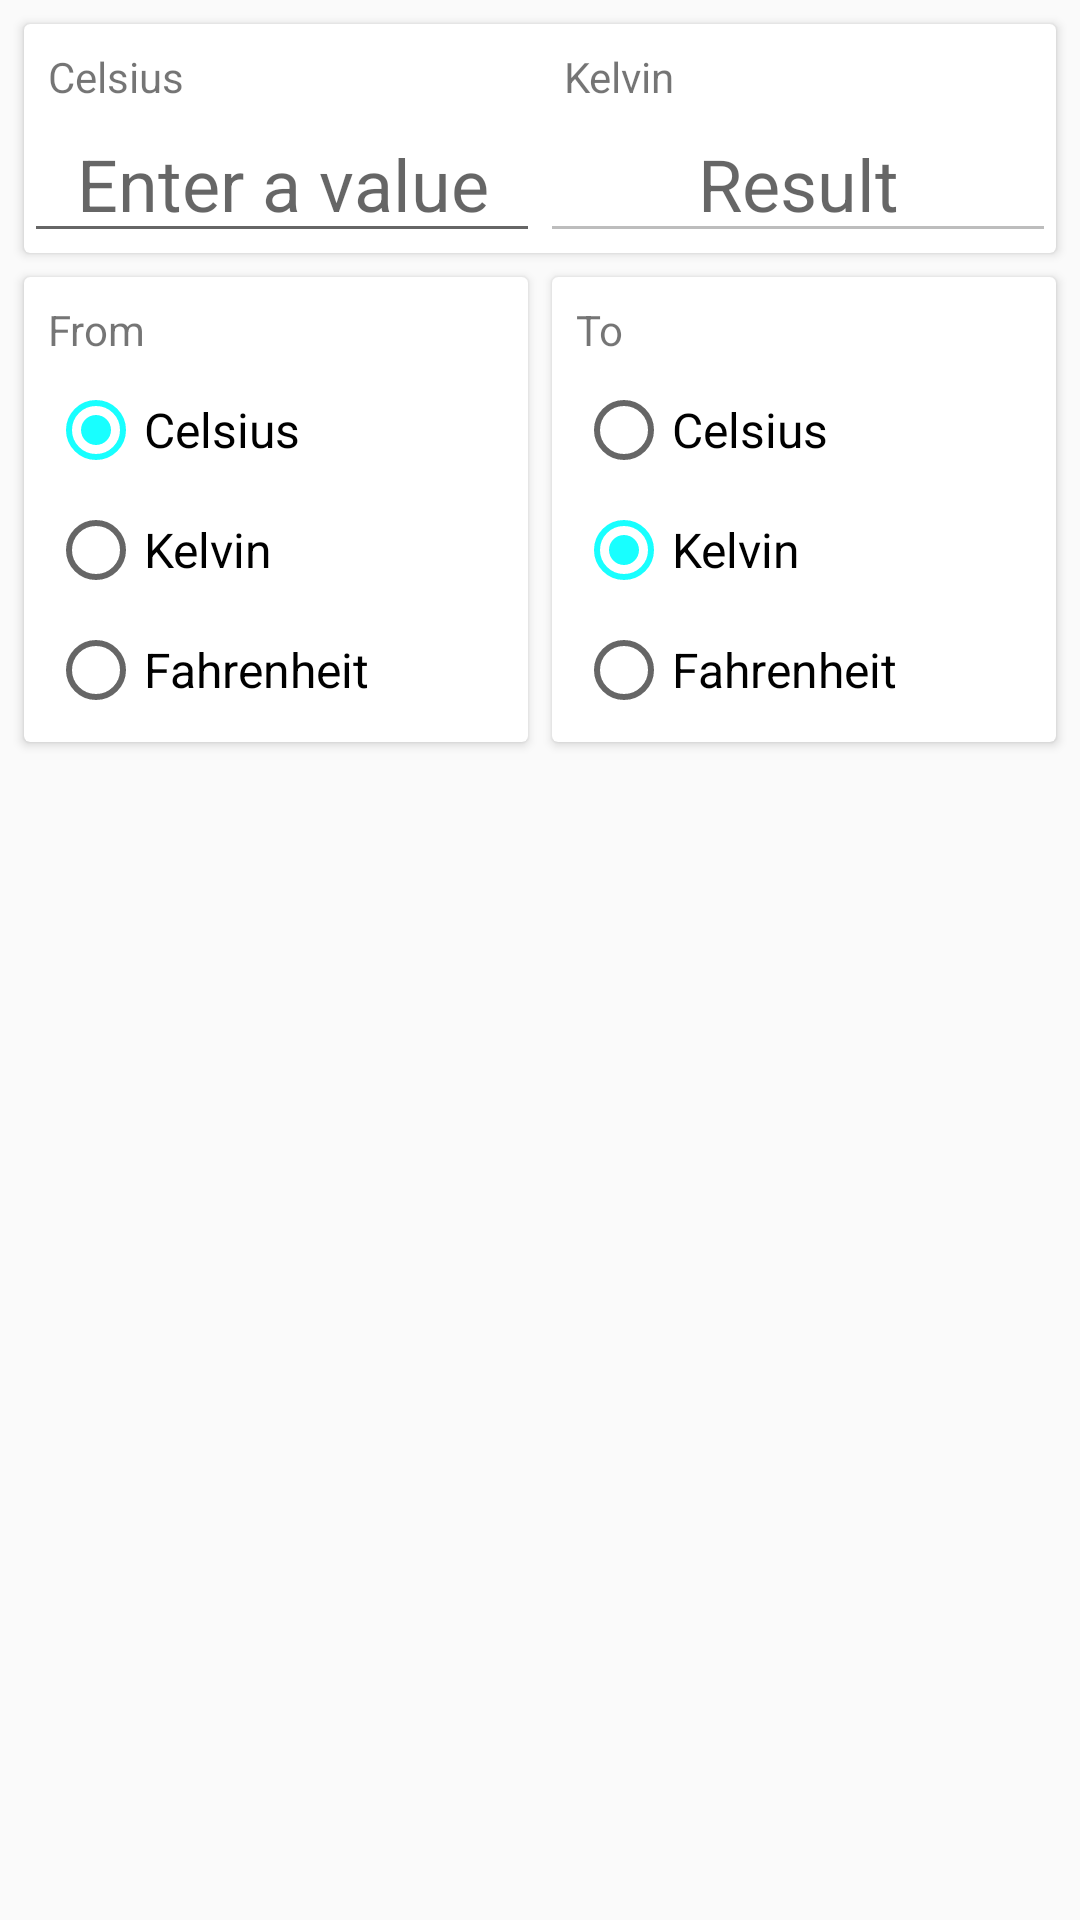

Reconstruct the res/layout file that produces this screen, plus the resources it refers to.
<!-- AndroidManifest.xml: application theme AppTheme -->
<!-- res/layout/fragment_temperature.xml -->
<?xml version="1.0" encoding="utf-8"?>
<LinearLayout xmlns:android="http://schemas.android.com/apk/res/android"
    xmlns:tools="http://schemas.android.com/tools"
    android:layout_width="match_parent"
    android:layout_height="match_parent"
    android:orientation="vertical"
    android:id="@+id/tempFrag"
    tools:context="com.example.mohamed.simpleconverter.Fragments.TemperatureActivityFragment"
    >

    <android.support.v7.widget.CardView
        style="@style/HeaderCardView">

        <TableLayout
            android:layout_width="match_parent"
            android:layout_height="wrap_content">

            <TableRow>

                <TextView
                    android:id="@+id/tvFromVal"
                    style="@style/UnitText"
                    android:text="@string/celsius" />

                <TextView
                    android:id="@+id/tvToRes"
                    style="@style/UnitText"
                    android:text="@string/kelvin" />
            </TableRow>

            <TableRow>

                <EditText
                    android:id="@+id/etValue"
                    style="@style/ValueEditText" />

                <EditText
                    android:id="@+id/etResult"
                    style="@style/ResultEditText" />
            </TableRow>
        </TableLayout>

    </android.support.v7.widget.CardView>

    <ScrollView
        android:layout_width="match_parent"
        android:layout_height="wrap_content">

            <LinearLayout
                android:layout_width="match_parent"
                android:layout_height="wrap_content"
                android:orientation="horizontal">

                <android.support.v7.widget.CardView
                    style="@style/UnitsCardView"
                    android:layout_marginEnd="4dp"
                    android:layout_marginLeft="8dp"
                    android:layout_marginRight="4dp"
                    android:layout_marginStart="8dp">

                    <RadioGroup
                        android:id="@+id/rgfrom"
                        style="@style/UnitsRadioGroup">

                        <TextView
                            android:layout_width="wrap_content"
                            android:layout_height="wrap_content"
                            android:text="@string/from" />

                        <RadioButton
                            android:id="@+id/rbCelsius1"
                            style="@style/UnitRadioButton"
                            android:layout_width="wrap_content"
                            android:layout_height="wrap_content"
                            android:checked="true"
                            android:text="@string/celsius" />

                        <RadioButton
                            android:id="@+id/rbKelvin1"
                            style="@style/UnitRadioButton"
                            android:layout_width="wrap_content"
                            android:layout_height="wrap_content"
                            android:text="@string/kelvin" />

                        <RadioButton
                            android:id="@+id/rbFahrenheit1"
                            style="@style/UnitRadioButton"
                            android:layout_width="wrap_content"
                            android:layout_height="wrap_content"
                            android:text="@string/fahrenheit" />


                    </RadioGroup>
                </android.support.v7.widget.CardView>

                <android.support.v7.widget.CardView
                    style="@style/UnitsCardView"
                    android:layout_marginEnd="8dp"
                    android:layout_marginLeft="4dp"
                    android:layout_marginRight="8dp"
                    android:layout_marginStart="4dp">

                    <RadioGroup
                        android:id="@+id/rgTo"
                        style="@style/UnitsRadioGroup">

                        <TextView
                            android:layout_width="wrap_content"
                            android:layout_height="wrap_content"
                            android:text="@string/to" />

                        <RadioButton
                            android:id="@+id/rbCelsius2"
                            style="@style/UnitRadioButton"
                            android:layout_width="wrap_content"
                            android:layout_height="wrap_content"
                            android:text="@string/celsius" />

                        <RadioButton
                            android:id="@+id/rbKelvin2"
                            style="@style/UnitRadioButton"
                            android:layout_width="wrap_content"
                            android:layout_height="wrap_content"
                            android:checked="true"
                            android:text="@string/kelvin" />

                        <RadioButton
                            android:id="@+id/rbFahrenheit2"
                            style="@style/UnitRadioButton"
                            android:layout_width="wrap_content"
                            android:layout_height="wrap_content"
                            android:text="@string/fahrenheit" />


                    </RadioGroup>
                </android.support.v7.widget.CardView>
            </LinearLayout>
    </ScrollView>

</LinearLayout>
<!-- resources referenced by this layout -->
<resources>
  <string name="celsius">Celsius</string>
  <string name="fahrenheit">Fahrenheit</string>
  <string name="from">From</string>
  <string name="kelvin">Kelvin</string>
  <string name="to">To</string>
  <style name="HeaderCardView">
          <item name="android:layout_width">match_parent</item>
          <item name="android:layout_height">wrap_content</item>
          <item name="android:layout_marginBottom">4dp</item>
          <item name="android:layout_marginLeft">8dp</item>
          <item name="android:layout_marginRight">8dp</item>
          <item name="android:layout_marginTop">8dp</item>
      </style>
  <style name="ResultEditText">
          <item name="android:layout_width">0dp</item>
          <item name="android:layout_height">wrap_content</item>
          <item name="android:layout_weight">0.5</item>
          <item name="android:gravity">center</item>
          <item name="android:hint">@string/result</item>
          <item name="android:textColor">@android:color/holo_green_light</item>
          <item name="android:textSize">24sp</item>
          <item name="android:enabled">false</item>
      </style>
  <style name="UnitRadioButton">
          <item name="android:layout_marginTop">8dp</item>
          <item name="android:textSize">16sp</item>
      </style>
  <style name="UnitText">
          <item name="android:layout_width">0dp</item>
          <item name="android:layout_height">wrap_content</item>
          <item name="android:layout_weight">0.5</item>
          <item name="android:paddingLeft">8dp</item>
          <item name="android:paddingRight">0dp</item>
          <item name="android:paddingTop">8dp</item>
      </style>
  <style name="UnitsCardView">
          <item name="android:layout_width">0dp</item>
          <item name="android:layout_height">wrap_content</item>
          <item name="android:layout_marginBottom">8dp</item>
          <item name="android:layout_marginTop">4dp</item>
          <item name="android:layout_weight">0.5</item>
      </style>
  <style name="UnitsRadioGroup">
          <item name="android:layout_width">match_parent</item>
          <item name="android:layout_height">wrap_content</item>
          <item name="android:orientation">vertical</item>
          <item name="android:padding">8dp</item>
      </style>
  <style name="ValueEditText">
          <item name="android:layout_width">0dp</item>
          <item name="android:layout_height">wrap_content</item>
          <item name="android:layout_weight">0.5</item>
          <item name="android:hint">@string/hint</item>
          <item name="android:gravity">center</item>
          <item name="android:textSize">24sp</item>
          <item name="android:maxLength">15</item>
          <item name="android:inputType">number|numberDecimal</item>
      </style>
  <style name="AppTheme" parent="Theme.AppCompat.Light.NoActionBar">
          
          <item name="colorPrimary">@color/colorPrimary</item>
          <item name="colorPrimaryDark">@color/colorPrimaryDark</item>
          <item name="colorAccent">@color/colorAccent</item>
  
      </style>
  <string name="result">Result</string>
  <string name="hint">Enter a value</string>
  <color name="colorPrimary">#616161</color>
  <color name="colorPrimaryDark">#424242</color>
  <color name="colorAccent">#18FFFF</color>
</resources>
